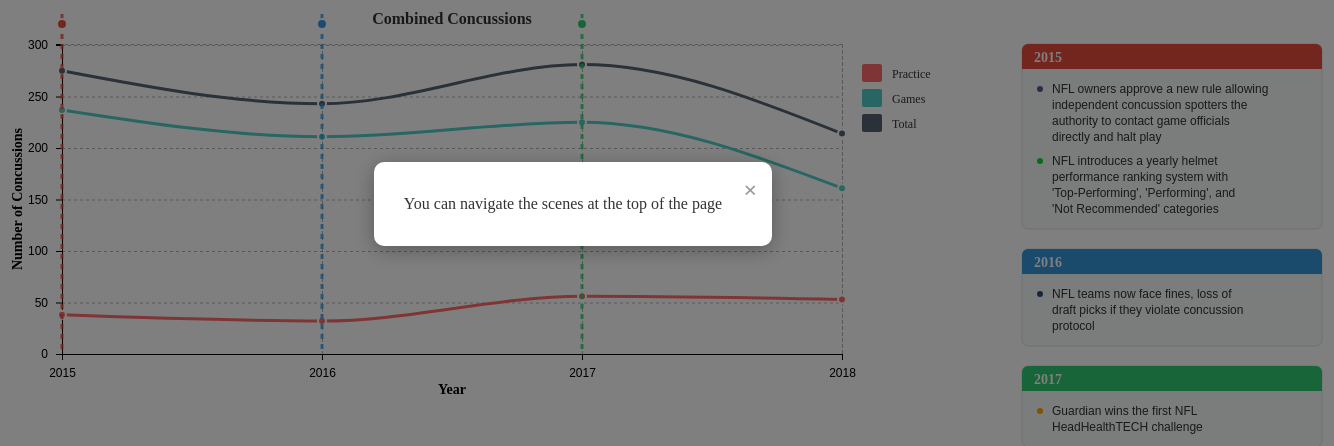
D3 v5 page, settled after 480 driven frames (8 s of simulated time); the page loaded 1 data file(s).


// ── js/narrative-viz.js
// ===== DATA =====
let concussionData = [];
let practiceField, gameField, totalField;

// ===== DATA LOADING ===== 
async function loadConcussionData() 
{
    try {
        const data = await d3.csv("data/NFL Concussion 2015-2023.csv");
        
        const processedData = data.map(d => {
            return {
                year: +d.Year,
                // preseason
                preseasonPractice: +d["Preseason_Practice"],
                preseasonGame: d["Preseason_Game"] === "N/A" ? 0 : +d["Preseason_Game"], 
                preseasonTotal: +d["Preseason_Total"],
                // regular season  
                regularSeasonPractice: +d["Regular_Practice"],
                regularSeasonGame: +d["Regular_Game"],
                regularSeasonTotal: +d["Regular_Total"],
                // combined
                combinedPractice: +d["Combined_Practice"],
                combinedGame: +d["Combined_Game"], 
                combinedTotal: +d["Combined_Total"]
            };
        });
        
        return processedData;
    } catch (error) {
        console.error("error loading csv data:", error);
        return [];
    }
}

// ===== TUTORIAL STATE =====
let tutorialStep = 0;
let scenesCompleted = [false, false, false]; // track which scenes have been viewed
let tutorialActive = true;
let allowedScenes = [true, false, false]; // shich scenes user can access

const tutorialSteps = [
    { text: "You can navigate the scenes at the top of the page", target: "#navigation" },
    { text: "You can control the parameters where it says 'Display Data'", target: "#controls" },
    { text: "Steps the NFL has taken to reduce concussions can be found right of the chart", target: ".annotation-box" },
    { text: "Showing scene 1 for 2015-2018. Click the scene 2 button to go to the next scene.", target: "#navigation" },
    { text: "Showing scene 2 for 2015-2021. Click the scene 3 button to go to the next scene.", target: "#navigation" },
    { text: "You have viewed all of the scenes, feel free to explore with the Display Data dropdown filter.", target: "#navigation" }
];

// ===== PARAMETERS =====
let currentScene = 1;
let selectedCategory = 'combined';
let showPreseason = true;
let showRegularSeason = true;
let chartWidth = 800;
let chartHeight = 400;

// ===== ANNOTATIONS DATA =====
const annotations = 
{
    scene1: [
        {year: 2015, text: "NFL owners approve a new rule allowing independent concussion spotters the authority to contact game officials directly and halt play", type: "rule"},
        {year: 2015, text: "NFL introduces a yearly helmet performance ranking system with 'Top-Performing', 'Performing', and 'Not Recommended' categories"},
        {year: 2016, text: "NFL teams now face fines, loss of draft picks if they violate concussion protocol", type: "protocol"},
        {year: 2017, text: "Guardian wins the first NFL HeadHealthTECH challenge", type: "helmet"} // After 5 years on the field with major college programs, Guardian wins contract to “develop new and improved helmet and protective equipment over the next three to five years.”
    ],
    scene2: [
        {year: 2019, text: "NFL & NFLPA engineers reveal Guardian Caps make a statistically significant improvement over hard-shelled helmets alone", type: "helmet"},
        {year: 2020, text: "NFL sends out a memo permitting Guardian Caps", type: "helmet"},
        {year: 2020, text: "99% of players are wearing top-performing helmets", type: "helmet"},
        {year: 2021, text: "NFL begins developing position-specific helmets designed on impacts typically received", type: "helmet"}
    ],
    scene3: [
        {year: 2022, text: "NFL Owners voted to mandate Guardian Caps through the second preseason game for OL/DL/LB/TE", type: "rule"}, // according to NFL-NFLPA engineers, addition of Guardian Cap represents a 20% reduction in head impact severity if two players are wearing them
        // after 2022 season, reported that concussions among the players who wore the Guardian Caps dropped more than 50%
        {year: 2023, text: "NFL expands rule against misuse of helmet - penalty and potential disqualification if forcible contact made to opponent's head or neck area", type: "rule"},
        {year: 2023, text: "Expanded use of mandated Guardian Caps", type: "rule"}, // changes include use in all preseason, regular season and post season practices instead of just preseason.  Players at position groups with most head contact will be required to wear Caps; this adds RB/FB
        {year: 2024, text: "NFL allows Guardian Caps to be worn in games", type: "rule"},
        {year: 2024, text: "Tweleve new helmet models are eligible for players to wear, five test better than any helmet ever worn the in the league", type: "helmet"},
        {year: 2024, text: "New Dynamic Kickoff format - reduced player speeds by approximately 20% and injury rates by 32% in the preseason", type: "rule"}
    ]
};

function getCategoryDisplayName(category) 
{
    switch(category) {
        case 'combined': return 'Combined';
        case 'preseason': return 'Preseason';
        case 'regularSeason': return 'Regular Season';
        default: return 'Unknown';
    }
}

function getAnnotationColor(type) 
{
    switch(type) {
        case 'helmet':
            return '#ffa600'; // helmet updates
        case 'protocol':
            return '#2f4b7c'; // protocol changes
        case 'rule':
            return '#665191'; // rule changes
        default:
            return '#17d721ff'; // otherwise
    }
}

function animateLine(path, delay = 0) 
{
    const totalLength = path.node().getTotalLength();
    
    path
        .attr('stroke-dasharray', totalLength + ' ' + totalLength)
        .attr('stroke-dashoffset', totalLength)
        .transition()
        .delay(delay)
        .duration(3000) 
        .ease(d3.easeLinear)
        .attr('stroke-dashoffset', 0);
}

function createChart(data, sceneAnnotations, category) 
{
    d3.select('#chart').selectAll('*').remove();

    d3.select("body").selectAll(".tooltip").remove();

    let tooltip = d3.select("body").select(".tooltip");
    if (tooltip.empty()) {
        tooltip = d3.select("body").append("div")
            .attr("class", "tooltip")
            .style("position", "absolute")
            .style("padding", "6px 10px")
            .style("border-radius", "4px")
            .style("pointer-events", "none")
            .style("font-size", "12px")
            .style("opacity", 0);
    }

    const margin = {top: 40, right: 160, bottom: 50, left: 60};
    const width = 1000 - margin.left - margin.right;
    const height = 400 - margin.top - margin.bottom;

    const svg = d3.select('#chart')
        .append('svg')
        .attr('width', width + margin.left + margin.right + 400)
        .attr('height', height + margin.top + margin.bottom + 140)
        .append('g')
        .attr('transform', `translate(${margin.left},${margin.top})`);
    
    if (category === 'combined') {
        practiceField = 'combinedPractice';
        gameField = 'combinedGame';
        totalField = 'combinedTotal';
    } else if (category === 'preseason') {
        practiceField = 'preseasonPractice';
        gameField = 'preseasonGame';
        totalField = 'preseasonTotal';
    } else if (category === 'regularSeason') {
        practiceField = 'regularSeasonPractice';
        gameField = 'regularSeasonGame';
        totalField = 'regularSeasonTotal';
    }

    // scales
    const xScale = d3.scaleLinear()
        .domain(d3.extent(data, d => d.year))
        .range([0, width]);

    const yMax = d3.max(data, d => Math.max(d[practiceField], d[gameField], d[totalField]));
    const yScale = d3.scaleLinear()
        .domain([0, yMax + 20]) 
        .range([height, 0]);

    // horizontal grid lines
    svg.append('g')
        .attr('class', 'grid')
        .call(d3.axisLeft(yScale)
            .ticks(8)
            .tickSize(-width)
            .tickFormat('')
        )
        .style('stroke-dasharray', '3,3')
        .style('opacity', 0.3);

    // vertical grid lines
    svg.append('g')
        .attr('class', 'grid')
        .attr('transform', `translate(0,${height})`)
        .call(d3.axisBottom(xScale)
            .ticks(data.length)
            .tickSize(-height)
            .tickFormat('')
        )
        .style('stroke-dasharray', '3,3')
        .style('opacity', 0.3);

    // axes
    const xAxis = d3.axisBottom(xScale)
        .ticks(data.length)
        .tickFormat(d3.format('d'))
        .tickSize(6)
        .tickPadding(8);

    const yAxis = d3.axisLeft(yScale)
        .ticks(8)
        .tickSize(6)
        .tickPadding(8);

    // x axis
    svg.append('g')
        .attr('class', 'x-axis')
        .attr('transform', `translate(0,${height})`)
        .call(xAxis)
        .style('font-size', '12px');

    // y axis
    svg.append('g')
        .attr('class', 'y-axis')
        .call(yAxis)
        .style('font-size', '12px');

    // style axis lines
    svg.selectAll('.x-axis path, .y-axis path')
        .style('stroke', '#000')
        .style('stroke-width', 1);

    svg.selectAll('.x-axis .tick line, .y-axis .tick line')
        .style('stroke', '#000')
        .style('stroke-width', 1);

    // axis labels
    svg.append('text')
        .attr('x', width / 2)
        .attr('y', height + margin.bottom - 10)
        .style('text-anchor', 'middle')
        .style('font-size', '14px')
        .style('font-weight', 'bold')
        .text('Year');

    svg.append('text')
        .attr('transform', 'rotate(-90)')
        .attr('x', -height / 2)
        .attr('y', -margin.left + 20)
        .style('text-anchor', 'middle')
        .style('font-size', '14px')
        .style('font-weight', 'bold')
        .text('Number of Concussions');

    // line generators
    const linePractice = d3.line()
        .x(d => xScale(d.year))
        .y(d => yScale(d[practiceField]))
        .curve(d3.curveMonotoneX);

    const lineGame = d3.line()
        .x(d => xScale(d.year))
        .y(d => yScale(d[gameField]))
        .curve(d3.curveMonotoneX);

    const lineTotal = d3.line()
        .x(d => xScale(d.year))
        .y(d => yScale(d[totalField]))
        .curve(d3.curveMonotoneX);

    // draw lines
    const practicePath = svg.append('path')
        .datum(data)
        .attr('class', 'practice-line')
        .attr('fill', 'none')
        .attr('stroke', '#ff6b6b')
        .attr('stroke-width', 3)
        .attr('stroke-linecap', 'round')
        .attr('d', linePractice)

    const gamePath = svg.append('path')
        .datum(data)
        .attr('class', 'game-line')
        .attr('fill', 'none')
        .attr('stroke', '#4ecdc4')
        .attr('stroke-width', 3)
        .attr('stroke-linecap', 'round')
        .attr('d', lineGame);

    const totalPath = svg.append('path')
        .datum(data)
        .attr('class', 'total-line')
        .attr('fill', 'none')
        .attr('stroke', '#556270') 
        .attr('stroke-width', 3)
        .attr('stroke-linecap', 'round')
        .attr('d', lineTotal);

    animateLine(practicePath, 0);
    animateLine(gamePath, 0);
    animateLine(totalPath, 0);

    // add data points
    svg.selectAll('.practice-dots')
    .data(data)
    .enter().append('circle')
    .attr('class', 'practice-dots')
    .attr('cx', d => xScale(d.year))
    .attr('cy', d => yScale(d[practiceField]))
    .attr('r', 4)
    .attr('fill', '#ff6b6b')
    .attr('stroke', '#fff')
    .attr('stroke-width', 2)
    .style('cursor', 'pointer')
    .on('mouseover', function(d, i) {
        tooltip.transition().duration(150).style('opacity', 1);
        tooltip.html(
            `<strong>Category:</strong> Practice<br>` +
            `<strong>Year:</strong> ${d.year}<br>` +
            `<strong>Concussions:</strong> ${d[practiceField]}`
        )
            .style('left', (d3.event.pageX + 15) + 'px')
            .style('top', (d3.event.pageY - 25) + 'px');
    })
    .on('mouseout', function() {
        tooltip.transition().duration(150).style('opacity', 0);
    });

svg.selectAll('.game-dots')
    .data(data)
    .enter().append('circle')
    .attr('class', 'game-dots')
    .attr('cx', d => xScale(d.year))
    .attr('cy', d => yScale(d[gameField]))
    .attr('r', 4)
    .attr('fill', '#4ecdc4')
    .attr('stroke', '#fff')
    .attr('stroke-width', 2)
    .style('cursor', 'pointer')
    svg.selectAll('.game-dots')
    .on('mouseover', function(d, i) {
        tooltip.transition().duration(150).style('opacity', 1);
        tooltip.html(
            `<strong>Category:</strong> Game<br>` +
            `<strong>Year:</strong> ${d.year}<br>` +
            `<strong>Concussions:</strong> ${d[gameField]}`
        )
            .style('left', (d3.event.pageX + 15) + 'px')
            .style('top', (d3.event.pageY - 25) + 'px');
    })
    .on('mouseout', function() {
        tooltip.transition().duration(150).style('opacity', 0);
    });

svg.selectAll('.total-dots')
    .data(data)
    .enter().append('circle')
    .attr('class', 'total-dots')
    .attr('cx', d => xScale(d.year))
    .attr('cy', d => yScale(d[totalField]))
    .attr('r', 4)
    .attr('fill', '#556270')
    .attr('stroke', '#fff')
    .attr('stroke-width', 2)
    .style('cursor', 'pointer')
    .on('mouseover', function(d, i) {
        console.log("event:", event);
        console.log("d:", d);
        tooltip.transition().duration(150).style('opacity', 1);
        tooltip.html(
            `<strong>Category:</strong> Total<br>` +
            `<strong>Year:</strong> ${d.year}<br>` +
            `<strong>Concussions:</strong> ${d[totalField]}`
        )
            .style('left', (d3.event.pageX + 15) + 'px')
            .style('top', (d3.event.pageY - 25) + 'px');
    })
    .on('mouseout', function() {
        tooltip.transition().duration(150).style('opacity', 0);
    });

    // add legend
    const legendData = [
        {label: 'Practice', color: '#ff6b6b'},
        {label: 'Games', color: '#4ecdc4'},
        {label: 'Total', color: '#556270'}
    ];

    const legend = svg.append('g')
        .attr('class', 'legend')
        .attr('transform', `translate(${width + 20}, 20)`);

    legend.selectAll('rect')
        .data(legendData)
        .enter()
        .append('rect')
        .attr('x', 0)
        .attr('y', (d, i) => i * 25)
        .attr('width', 20)
        .attr('height', 18)
        .attr('fill', d => d.color)
        .attr('rx', 2);

    legend.selectAll('text')
        .data(legendData)
        .enter()
        .append('text')
        .attr('x', 30)
        .attr('y', (d, i) => i * 25 + 14)
        .text(d => d.label)
        .style('font-size', '12px')
        .style('fill', '#333')
        .style('font-weight', '500');

    // add category indicator
    svg.append('text')
        .attr('x', width / 2)
        .attr('y', -20)
        .style('text-anchor', 'middle')
        .style('font-size', '16px')
        .style('font-weight', 'bold')
        .style('fill', '#333')
        .text(`${category.charAt(0).toUpperCase() + category.slice(1)} Concussions`);

    addAnnotations(svg, sceneAnnotations, xScale, yScale, height, width);
}

function wrapTextToLines(text, maxWidth) 
{
    const words = text.split(' ');
    const lines = [];
    let currentLine = '';
    const avgCharWidth = 7;

    words.forEach(word => {
        const testLine = currentLine + (currentLine ? ' ' : '') + word;
        const estimatedWidth = testLine.length * avgCharWidth;
        
        if (estimatedWidth <= maxWidth) {
            currentLine = testLine;
        } else {
            if (currentLine) {
                lines.push(currentLine);
                currentLine = word;
            } else {
                lines.push(word);
                currentLine = '';
            }
        }
    });
    
    if (currentLine) {
        lines.push(currentLine);
    }
    
    return lines;
}

function getTextWidth(text, font) 
{
    const canvas = document.createElement('canvas');
    const context = canvas.getContext('2d');
    context.font = font;
    return context.measureText(text).width;
}

function addAnnotations(svg, annotations, xScale, yScale, height, width) 
{
    // group annotations by year
    const annotationsByYear = {};
    annotations.forEach(annotation => {
        if (!annotationsByYear[annotation.year]) {
            annotationsByYear[annotation.year] = [];
        }
        annotationsByYear[annotation.year].push(annotation);
    });

    // sort years
    const years = Object.keys(annotationsByYear).sort((a, b) => a - b);
    
    const yearColors = [
        '#e74c3c', 
        '#3498db', 
        '#2ecc71', 
        '#f39c12', 
        '#9b59b6', 
        '#1abc9c', 
        '#e67e22', 
        '#34495e'  
    ];
    
    // add vertical lines for each year with distinct colors
    years.forEach((year, index) => {
        const x = xScale(+year);
        const yearColor = yearColors[index % yearColors.length];
        
        // create vertical dashed line
        svg.append('line')
            .attr('class', 'annotation-line')
            .attr('x1', x)
            .attr('y1', -30)
            .attr('x2', x)
            .attr('y2', height)
            .attr('stroke', yearColor)
            .attr('stroke-width', 3)
            .attr('stroke-dasharray', '5,5')
            .attr('opacity', 0.8);

        svg.append('circle')
            .attr('cx', x)
            .attr('cy', -20)
            .attr('r', 5)
            .attr('fill', yearColor)
            .attr('stroke', '#fff')
            .attr('stroke-width', 2);
    });

    createAnnotationBoxes(svg, annotationsByYear, width, years, yearColors);
}

function createAnnotationBoxes(svg, annotationsByYear, chartWidth, years, yearColors) 
{
    const boxStartX = chartWidth + 180;
    const boxWidth = 300;
    const boxSpacing = 20;
    let currentY = 0;

    years.forEach((year, yearIndex) => {
        const yearAnnotations = annotationsByYear[year];
        const yearColor = yearColors[yearIndex % yearColors.length];
        
        // cakc proper box height based on wrapped text content
        const titleHeight = 25;
        const lineHeight = 16;
        const padding = 12;
        const bulletSpacing = 8;
        
        // calc total lines needed for all annotations
        let totalLines = 0;
        const wrappedAnnotations = yearAnnotations.map(annotation => {
            const lines = wrapTextToLines(annotation.text, boxWidth - 30);
            totalLines += lines.length;
            return { ...annotation, lines };
        });
        
        const extraSpacing = (yearAnnotations.length - 1) * bulletSpacing;
        const boxHeight = titleHeight + padding + (totalLines * lineHeight) + extraSpacing + padding;

        const boxGroup = svg.append('g')
            .attr('class', 'annotation-box')
            .attr('transform', `translate(${boxStartX}, ${currentY})`);

        boxGroup.append('rect')
            .attr('x', 0)
            .attr('y', 0)
            .attr('width', boxWidth)
            .attr('height', boxHeight)
            .attr('fill', '#f8f9fa')
            .attr('stroke', '#dee2e6')
            .attr('stroke-width', 1)
            .attr('rx', 6);

        // add year title
        boxGroup.append('rect')
            .attr('x', 0)
            .attr('y', 0)
            .attr('width', boxWidth)
            .attr('height', titleHeight)
            .attr('fill', yearColor)
            .attr('rx', 6);

        boxGroup.append('rect')
            .attr('x', 0)
            .attr('y', 12)
            .attr('width', boxWidth)
            .attr('height', 13)
            .attr('fill', yearColor);

        // add year text
        boxGroup.append('text')
            .attr('x', padding)
            .attr('y', 18)
            .text(year)
            .style('font-size', '14px')
            .style('font-weight', 'bold')
            .style('fill', '#fff');

        // add annotation texts with proper spacing
        let currentTextY = titleHeight + padding;
        
        wrappedAnnotations.forEach((annotation, annotationIndex) => {
            // add colored type indicator at the start of each bullet point
            const typeColor = getAnnotationColor(annotation.type);
            boxGroup.append('circle')
                .attr('cx', padding + 6)
                .attr('cy', currentTextY + 8) // position at first line of text
                .attr('r', 3)
                .attr('fill', typeColor);

            // add each line of wrapped text
            annotation.lines.forEach((line, lineIndex) => {
                boxGroup.append('text')
                    .attr('x', padding + 18)
                    .attr('y', currentTextY + 12 + (lineIndex * lineHeight))
                    .text(line)
                    .style('font-size', '12px')
                    .style('fill', '#333')
                    .style('font-family', 'Arial, sans-serif');
            });

            // move Y position for next annotation
            currentTextY += (annotation.lines.length * lineHeight) + bulletSpacing;
        });

        // update Y position for next box
        currentY += boxHeight + boxSpacing;
    });
}

// ===== TUTORIAL FUNCTIONS =====
function showTutorialStep(step) {
    const overlay = d3.select('#tutorial-overlay');
    const text = d3.select('#tutorial-text');
    
    if (step < tutorialSteps.length) {
        text.text(tutorialSteps[step].text);
        overlay.style('display', 'flex');
    }
}

function closeTutorialStep() {
    d3.select('#tutorial-overlay').style('display', 'none');
    tutorialStep++;
    
    switch(tutorialStep) {
        case 1:
            // after navigation explanation, show controls
            showTutorialStep(1);
            break;
        case 2:
            setTimeout(() => showTutorialStep(2), 1000);
            break;
        case 3:
            // hide controls dropdown
            d3.select('#controls').classed('hidden', true);
            updateButtonStates();
            showTutorialStep(3);
            break;
        case 4:
            // allow scene 2, show scene 2 message when clicked
            allowedScenes[1] = true;
            updateButtonStates();
            break;
        case 5:
            // allow scene 3
            allowedScenes[2] = true;
            updateButtonStates();
            break;
        case 6:
            // tutorial complete, show controls again
            d3.select('#controls').classed('hidden', false);
            tutorialActive = false;
            break;
    }
}

function updateButtonStates() {
    const buttons = ['#scene1-btn', '#scene2-btn', '#scene3-btn'];
    
    buttons.forEach((buttonId, index) => {
        const button = d3.select(buttonId);
        
        // remove all state classes
        button.classed('completed available unavailable current', false);
        
        if (scenesCompleted[index]) {
            button.classed('completed', true);
        } else if (allowedScenes[index]) {
            if (currentScene === index + 1) {
                button.classed('current', true);
            } else {
                button.classed('available', true);
            }
        } else {
            button.classed('unavailable', true);
        }
    });
}

function checkAllScenesViewed() {
    return scenesCompleted.every(completed => completed);
}

// ===== SCENE FUNCTIONS =====
function showScene1() 
{
    if (tutorialActive && !allowedScenes[0]) return;
    
    const scene1Data = concussionData.filter(d => d.year >= 2015 && d.year <= 2018);
    clearChart();
    createChart(scene1Data, annotations.scene1, selectedCategory);
    updateNavigation(1);
    scenesCompleted[0] = true;
    updateButtonStates();
}

function showScene2() 
{
    if (tutorialActive && !allowedScenes[1]) return;
    
    const scene2Data = concussionData.filter(d => d.year >= 2015 && d.year <= 2021);
    clearChart();
    createChart(scene2Data, annotations.scene2, selectedCategory);
    updateNavigation(2);
    scenesCompleted[1] = true;
    updateButtonStates();
    
    // show next tutorial step if in tutorial mode
    if (tutorialActive && tutorialStep === 4) {
        setTimeout(() => showTutorialStep(4), 1000);
    }
}

function showScene3() 
{
    if (tutorialActive && !allowedScenes[2]) return;
    
    const scene3Data = concussionData.filter(d => d.year >= 2015 && d.year <= 2024);
    clearChart();
    createChart(scene3Data, annotations.scene3, selectedCategory);
    updateNavigation(3);
    scenesCompleted[2] = true;
    updateButtonStates();
    
    // check if all scenes completed
    if (checkAllScenesViewed() && tutorialActive && tutorialStep === 5) {
        setTimeout(() => showTutorialStep(5), 1000);
    }
}

function showExploreMode() 
{
    if (tutorialActive) return; // don't allow explore mode during tutorial
    
    clearChart();
    createChart(concussionData, [], selectedCategory);
    updateNavigation(4);
}

// ===== TRIGGERS =====
function setupTriggers() 
{
    // tutorial close button
    d3.select("#tutorial-close").on("click", closeTutorialStep);
    
    // navigation buttons
    d3.select("#scene1-btn").on("click", showScene1);
    d3.select("#scene2-btn").on("click", showScene2);
    d3.select("#scene3-btn").on("click", showScene3);
    d3.select("#explore-btn").on("click", showExploreMode);
    
    // dropdown change event (only when not in tutorial mode)
    d3.select("#dataTypeSelect").on("change", function() {
        if (tutorialActive) return;
        
        selectedCategory = this.value;
        
        // redraw current scene with new category
        switch(currentScene) {
            case 1:
                showScene1();
                break;
            case 2:
                showScene2();
                break;
            case 3:
                showScene3();
                break;
            case 4:
                showExploreMode();
                break;
        }
    });
}

// ===== UTILITY FUNCTIONS =====
function clearChart() 
{
    d3.select("#chart").selectAll("*").remove();
}

function updateNavigation(activeScene) 
{
    // update current scene tracker
    currentScene = activeScene;
    
    // remove active class from all buttons
    d3.selectAll('#navigation button').classed('active', false);
    
    // add active class to current scene button
    const buttonIds = ['#scene1-btn', '#scene2-btn', '#scene3-btn'];
    if (activeScene >= 1 && activeScene <= 4) {
        d3.select(buttonIds[activeScene - 1]).classed('active', true);
    }
}

// ===== INITIALIZATION =====
async function init() 
{
    concussionData = await loadConcussionData();

    if (concussionData.length === 0)
    {
        console.error("failed to load data");
        return;
    }

    // set drop down to default value
    d3.select("#dataTypeSelect").property("value", selectedCategory);

    // set up visualization
    setupTriggers();
    showScene1();

    // start tutorial after chart loads
    setTimeout(() => {
        showTutorialStep(0);
    }, 1500);
}

// start when DOM is loaded
document.addEventListener('DOMContentLoaded', init);


### data: data/NFL Concussion 2015-2023.csv
Year, Preseason_Game, Preseason_Practice, Preseason_Total, Regular_Game, Regular_Practice, Regular_Total, Combined_Game, Combined_Practice, Combined_Total
2015, 54, 29, 83, 183, 9, 192, 237, 38, 275
2016, 45, 26, 71, 166, 6, 172, 211, 32, 243
2017, 46, 45, 91, 179, 11, 190, 225, 56, 281
2018, 34, 45, 79, 127, 8, 135, 161, 53, 214
2019, 49, 30, 79, 136, 9, 145, 185, 39, 224
2020, N/A, 30, 30, 129, 13, 142, 129, 43, 172
2021, 22, 30, 52, 126, 9, 135, 148, 39, 187
2022, 27, 25, 52, 149, 12, 161, 176, 37, 213
2023, 32, 26, 58, 152, 9, 161, 184, 35, 219
2024, 26, 18, 44, 129, 9, 138, 155, 27, 182